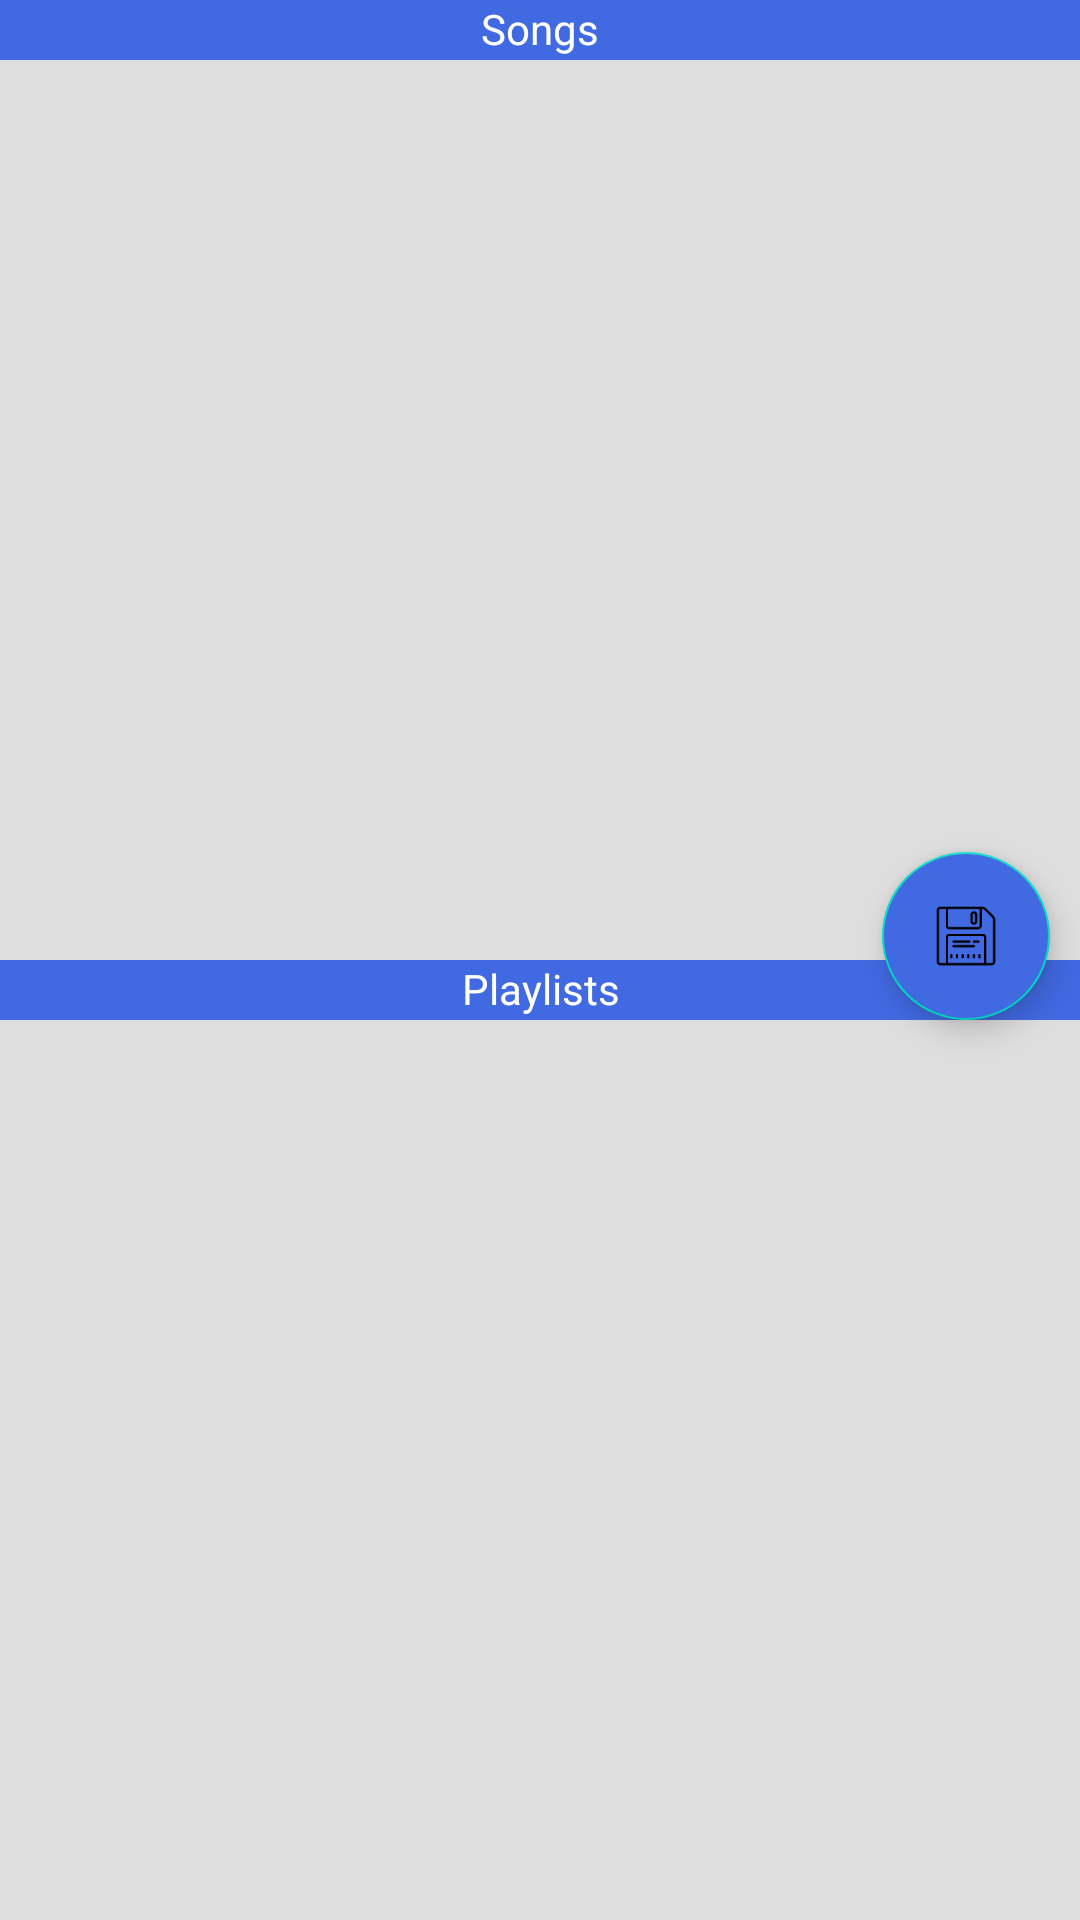

The Android layout XML behind this screen, and the referenced resources:
<!-- AndroidManifest.xml: fallback theme Theme.MaterialComponents.DayNight.NoActionBar -->
<!-- res/layout/drag_song_list.xml -->
<?xml version="1.0" encoding="utf-8"?>
<RelativeLayout xmlns:android="http://schemas.android.com/apk/res/android"
    android:id="@+id/playlistFragmentContainer"
    android:layout_width="match_parent"
    android:layout_height="match_parent"
    android:background="@color/background_grey"
    >

    <TextView
        android:id="@+id/songTextSeparator"
        android:layout_width="match_parent"
        android:layout_height="20dp"
        android:text="Songs"
        android:textColor="@color/white"
        android:background="@color/RoyalBlue"
        android:textAlignment="center"

        >

    </TextView>

    
    <android.support.v4.view.ViewPager
        android:id="@+id/songListPager"
        android:layout_width="match_parent"
        android:layout_height="300dp"
        android:layout_below="@id/songTextSeparator"

        >
    </android.support.v4.view.ViewPager>



    <TextView
        android:id="@+id/playlistTextSeparator"
        android:layout_width="match_parent"
        android:layout_height="20dp"
        android:text="Playlists"
        android:textColor="@color/white"
        android:background="@color/RoyalBlue"
        android:textAlignment="center"
        android:layout_below="@id/songListPager"
        >

    </TextView>


    

    
    <android.support.design.widget.FloatingActionButton
        android:id="@+id/savePlaylistButton"
        android:visibility="visible"
        android:layout_width="match_parent"
        android:layout_height="wrap_content"
        android:clickable="true"
        android:layout_alignParentRight="true"
        android:layout_alignBottom="@id/playlistTextSeparator"
        android:layout_marginRight="10dp"
        android:backgroundTint="@color/RoyalBlue"
        android:src="@drawable/save_icon"
        />

    
    <android.support.design.widget.FloatingActionButton
        android:id="@+id/backToFoldersButton"
        android:visibility="invisible"
        android:layout_width="match_parent"
        android:layout_height="wrap_content"
        android:clickable="true"
        android:layout_alignParentRight="true"
        android:layout_below="@id/songTextSeparator"
        android:layout_marginRight="10dp"
        android:backgroundTint="@color/RoyalBlue"
        android:src="@drawable/back_icon"
        />


    
    <android.support.v4.view.ViewPager
        android:id="@+id/playListPager"
        android:layout_width="match_parent"
        android:layout_height="match_parent"
        android:layout_below="@id/playlistTextSeparator"
        android:layout_alignParentBottom="true"
        >
    </android.support.v4.view.ViewPager>


</RelativeLayout>
<!-- resources referenced by this layout -->
<resources>
  <color name="RoyalBlue">#4169E1</color>
  <color name="background_grey">#ffdedede</color>
  <color name="white">#FFFFFF</color>
  <!-- drawable back_icon: png bitmap (drawable, 3108 bytes) -->
  <!-- drawable save_icon: png bitmap (drawable, 1511 bytes) -->
</resources>
